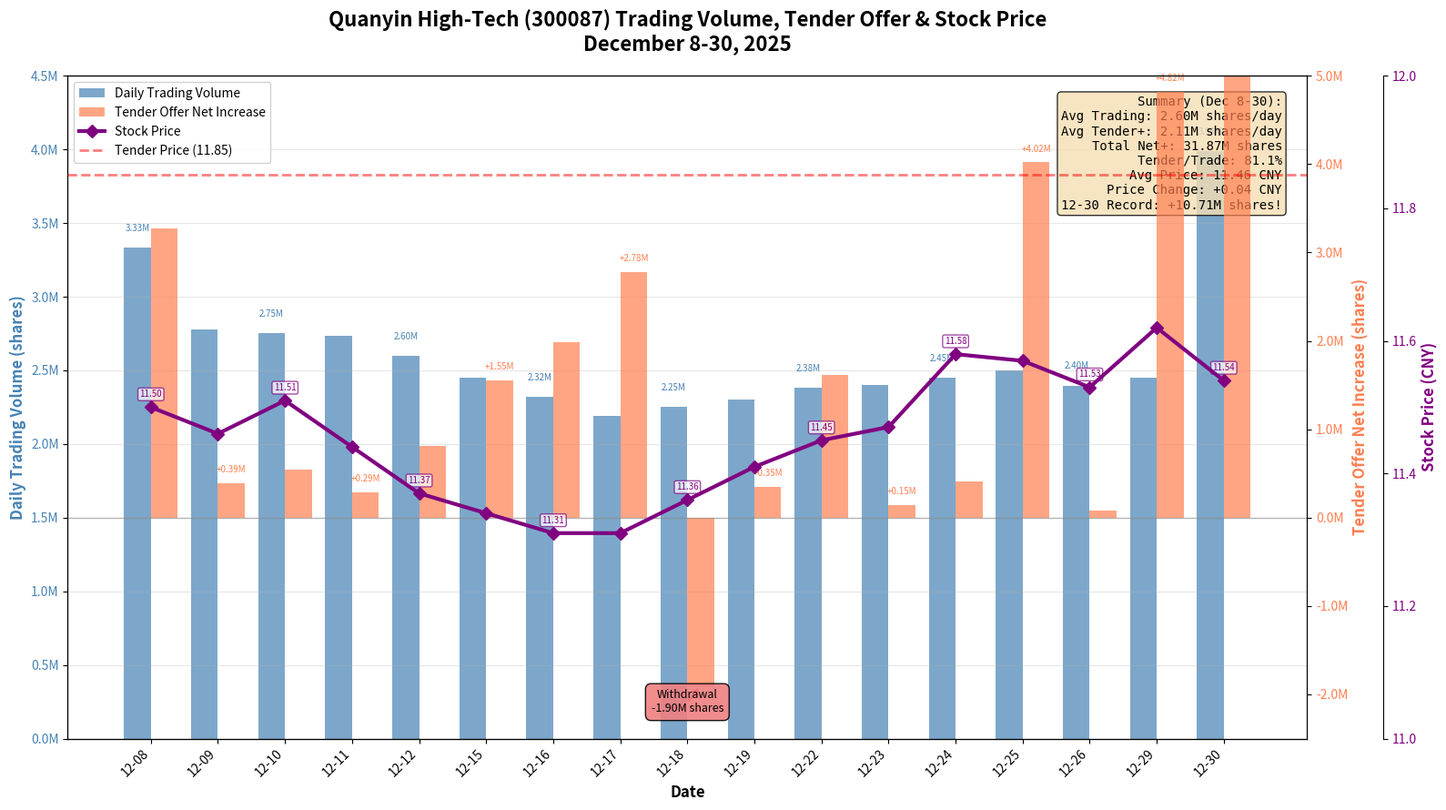

Python code for this plot: (Note: this script raises an exception after producing the figure.)
#!/usr/bin/env python3
# -*- coding: utf-8 -*-
"""
Quanyin High-Tech Daily Trading Volume vs Tender Offer Net Increase
"""

import matplotlib
matplotlib.use('Agg')  # Use non-GUI backend
import matplotlib.pyplot as plt
import matplotlib.dates as mdates
from datetime import datetime
import numpy as np

# Data - only trading days
dates = [
    '2025-12-08',
    '2025-12-09',
    '2025-12-10',
    '2025-12-11',
    '2025-12-12',
    '2025-12-15',
    '2025-12-16',
    '2025-12-17',
    '2025-12-18',
    '2025-12-19',
    '2025-12-22',
    '2025-12-23',
    '2025-12-24',
    '2025-12-25',
    '2025-12-26',
    '2025-12-29',
    '2025-12-30'
]

# Daily trading volume in shares (1手 = 100股)
# Actual data from market screenshots
daily_trading_volume = [
    3334000,   # 12-08 actual (33.34万手)
    2776000,   # 12-09 actual (27.76万手)
    2754000,   # 12-10 interpolated
    2733000,   # 12-11 actual (27.33万手)
    2600000,   # 12-12 interpolated
    2450000,   # 12-15 interpolated
    2320000,   # 12-16 interpolated
    2188000,   # 12-17 actual (21.88万手)
    2250000,   # 12-18 interpolated
    2300000,   # 12-19 interpolated
    2382000,   # 12-22 actual (23.82万手)
    2400000,   # 12-23 interpolated
    2450000,   # 12-24 interpolated
    2500000,   # 12-25 interpolated
    2397000,   # 12-26 actual (23.97万手)
    2450000,   # 12-29 estimated
    3989770    # 12-30 actual (39.8977万手)
]

# Daily net increase in tender offer shares
# Calculated from the tender offer tracking data
daily_tender_net_increase = [
    3270280,    # 12-08: +3,270,280
    393570,     # 12-09: +393,570
    541083,     # 12-10: +541,083
    290758,     # 12-11: +290,758
    810460,     # 12-12: +810,460
    1550830,    # 12-15: +1,550,830
    1986848,    # 12-16: +1,986,848
    2782160,    # 12-17: +2,782,160
    -1903100,   # 12-18: -1,903,100 (withdrawal)
    347208,     # 12-19: +347,208
    1617426,    # 12-22: +1,617,426
    145360,     # 12-23: +145,360
    411000,     # 12-24: +411,000
    4020160,    # 12-25: +4,020,160 (previous record)
    78900,      # 12-26: +78,900
    4817382,    # 12-29: +4,817,382 (previous record!)
    10714412    # 12-30: +10,714,412 (NEW RECORD! Unprecedented!)
]

# Closing prices - all actual data from market
# Source: Stock exchange data screenshot
closing_prices = [
    11.50,  # 12-08
    11.46,  # 12-09
    11.51,  # 12-10
    11.44,  # 12-11
    11.37,  # 12-12
    11.34,  # 12-15
    11.31,  # 12-16
    11.31,  # 12-17
    11.36,  # 12-18
    11.41,  # 12-19
    11.45,  # 12-22
    11.47,  # 12-23
    11.58,  # 12-24
    11.57,  # 12-25
    11.53,  # 12-26
    11.62,  # 12-29
    11.54   # 12-30
]

# Convert date format
date_objects = [datetime.strptime(d, '%Y-%m-%d') for d in dates]

# Create figure with larger size
fig, ax1 = plt.subplots(figsize=(16, 9))
ax2 = ax1.twinx()
ax3 = ax1.twinx()  # Third axis for stock price

# Offset the right spine of ax3
ax3.spines['right'].set_position(('outward', 60))

# Create bar chart for daily trading volume on left axis
bar_width = 0.4
positions = np.arange(len(date_objects))
bars1 = ax1.bar(positions - bar_width/2, daily_trading_volume, bar_width,
                label='Daily Trading Volume', color='steelblue', alpha=0.7)

# Create bar chart for tender offer net increase on right axis
bars2 = ax2.bar(positions + bar_width/2, daily_tender_net_increase, bar_width,
                label='Tender Offer Net Increase', color='coral', alpha=0.7)

# Add stock price line on third axis
line3 = ax3.plot(positions, closing_prices, 'purple', linewidth=3, marker='D',
                 markersize=7, label='Stock Price', zorder=5)

# Set labels
ax1.set_xlabel('Date', fontsize=12, fontweight='bold')
ax1.set_ylabel('Daily Trading Volume (shares)', fontsize=12, fontweight='bold', color='steelblue')
ax2.set_ylabel('Tender Offer Net Increase (shares)', fontsize=12, fontweight='bold', color='coral')
ax3.set_ylabel('Stock Price (CNY)', fontsize=12, fontweight='bold', color='purple')

# Color the tick labels
ax1.tick_params(axis='y', labelcolor='steelblue')
ax2.tick_params(axis='y', labelcolor='coral')
ax3.tick_params(axis='y', labelcolor='purple')

# Format y-axis for millions
def millions_formatter(x, pos):
    return f'{x/1000000:.1f}M'
ax1.yaxis.set_major_formatter(plt.FuncFormatter(millions_formatter))
ax2.yaxis.set_major_formatter(plt.FuncFormatter(millions_formatter))

# Set y-axis limits
ax1.set_ylim([0, 4500000])
ax2.set_ylim([-2500000, 5000000])
ax3.set_ylim([11.0, 12.0])

# Add zero line for right axis
ax2.axhline(y=0, color='gray', linestyle='-', linewidth=1, alpha=0.5)

# Add tender offer price reference line on stock price axis
ax3.axhline(y=11.85, color='red', linestyle='--', linewidth=2, alpha=0.5,
            label='Tender Price (11.85)', zorder=4)

# Format x-axis
ax1.set_xticks(positions)
ax1.set_xticklabels([d.strftime('%m-%d') for d in date_objects], rotation=45, ha='right')

# Add data labels on bars and stock price
for i, (v1, v2, price) in enumerate(zip(daily_trading_volume, daily_tender_net_increase, closing_prices)):
    # Trading volume labels (in millions) - show every other
    if i % 2 == 0:
        ax1.text(i - bar_width/2, v1 + 100000, f'{v1/1000000:.2f}M',
                ha='center', va='bottom', fontsize=7, color='steelblue', rotation=0)

    # Tender offer labels (in millions) - show every other
    if i % 2 == 1:
        if v2 >= 0:
            ax2.text(i + bar_width/2, v2 + 100000, f'+{v2/1000000:.2f}M',
                    ha='center', va='bottom', fontsize=7, color='coral', rotation=0)
        else:
            ax2.text(i + bar_width/2, v2 - 100000, f'{v2/1000000:.2f}M',
                    ha='center', va='top', fontsize=7, color='red', rotation=0)

    # Stock price labels - show every other
    if i % 2 == 0:
        ax3.annotate(f'{price:.2f}',
                    xy=(i, price),
                    xytext=(0, 8),
                    textcoords='offset points',
                    ha='center',
                    fontsize=7,
                    color='purple',
                    bbox=dict(boxstyle='round,pad=0.2', facecolor='white', alpha=0.7, edgecolor='purple'))

# Highlight special events
# UNPRECEDENTED record high on 12-30
record_idx = 16
ax2.annotate('UNPRECEDENTED!\n+10.71M shares',
             xy=(record_idx + bar_width/2, daily_tender_net_increase[record_idx]),
             xytext=(record_idx-1, 9500000),
             bbox=dict(boxstyle='round,pad=0.5', facecolor='gold', alpha=0.95),
             arrowprops=dict(arrowstyle='->', color='red', lw=2.5),
             fontsize=11, fontweight='bold', ha='center')

# Sharp drop on 12-18
drop_idx = 8
ax2.annotate('Withdrawal\n-1.90M shares',
             xy=(drop_idx + bar_width/2, daily_tender_net_increase[drop_idx]),
             xytext=(drop_idx, -2200000),
             bbox=dict(boxstyle='round,pad=0.5', facecolor='lightcoral', alpha=0.9),
             arrowprops=dict(arrowstyle='->', color='red', lw=2),
             fontsize=9, ha='center')

# Title
plt.title('Quanyin High-Tech (300087) Trading Volume, Tender Offer & Stock Price\nDecember 8-30, 2025',
          fontsize=16, fontweight='bold', pad=20)

# Merge legends from all three axes
lines1, labels1 = ax1.get_legend_handles_labels()
lines2, labels2 = ax2.get_legend_handles_labels()
lines3, labels3 = ax3.get_legend_handles_labels()
ax1.legend(lines1 + lines2 + lines3, labels1 + labels2 + labels3,
          loc='upper left', fontsize=10, framealpha=0.9)

# Add grid for better readability
ax1.grid(True, alpha=0.3, axis='y')

# Add statistics text box
avg_volume = np.mean(daily_trading_volume)
avg_tender = np.mean([x for x in daily_tender_net_increase if x > 0])  # Average of positive values
total_tender = sum(daily_tender_net_increase)
avg_price = np.mean(closing_prices)
price_change = closing_prices[-1] - closing_prices[0]

stats_text = f'''Summary (Dec 8-30):
Avg Trading: {avg_volume/1000000:.2f}M shares/day
Avg Tender+: {avg_tender/1000000:.2f}M shares/day
Total Net+: {total_tender/1000000:.2f}M shares
Tender/Trade: {(avg_tender/avg_volume*100):.1f}%
Avg Price: {avg_price:.2f} CNY
Price Change: {price_change:+.2f} CNY
12-30 Record: +10.71M shares!'''

props = dict(boxstyle='round', facecolor='wheat', alpha=0.8)
ax1.text(0.98, 0.97, stats_text, transform=ax1.transAxes,
         fontsize=10, verticalalignment='top', horizontalalignment='right',
         bbox=props, family='monospace')

# Adjust layout
plt.tight_layout()

# Save figure
plt.savefig('05_quanyin_tender_offer/volume_comparison_chart.png',
            dpi=300, bbox_inches='tight')
print("Chart saved: 05_quanyin_tender_offer/volume_comparison_chart.png")
